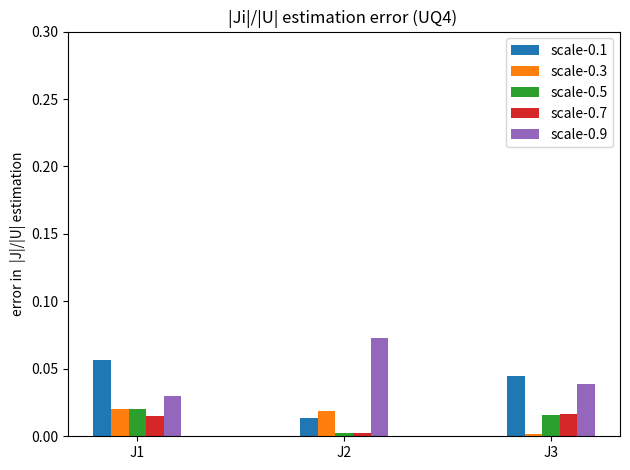

Python code for this plot:
import matplotlib.pyplot as plt
import numpy as np


labels = ['J1', 'J2', 'J3']

oklen = np.asarray([0.7619148 , 0.80528676, 0.76772297	])
baseline = np.asarray([ 0.732082838083237, 0.7324391398905571, 0.7291214561229776])

baseline_07=np.asarray( [0.5109107395291225, 0.5074448480694187, 0.5090948682384148		])
olken_07=np.asarray( [0.4956242 , 0.5099371 , 0.52563383			 ])
differnece_07=np.absolute(olken_07-baseline_07)
difference_09=np.absolute(oklen-baseline)

baseline_05=np.asarray( [0.41670554240937463, 0.41795841391681565, 0.41616674640758494])
olken_05=np.asarray( [0.43705989, 0.41575908 ,0.40040972						 ])
differnece_05=np.absolute(olken_05-baseline_05)


oklen_01 = np.asarray([0.39933511 ,0.35348806, 0.30083172	])
baseline_01 = np.asarray([ 0.3426698025180238, 0.3395739977281823, 0.3453173577854641])
differnece_01= np.absolute(oklen_01-baseline_01)

olken_03 = np.asarray([0.35190138, 0.38993984, 0.36703004])
baseline_03= np.asarray([0.37229374155966083, 0.37120372554179804, 0.36511414830055416])

differnece_03=np.absolute(olken_03-baseline_03)

x = np.arange(len(labels))  # the label locations
width = 0.085  # the width of the bars

fig, ax = plt.subplots()
rects1 = ax.bar(x-2*width , differnece_01, width, label='scale-0.1')
rects3 = ax.bar(x-1*width , differnece_03, width, label='scale-0.3')
rects5 = ax.bar(x , differnece_05, width, label='scale-0.5')
rects7 = ax.bar(x + 1*width, differnece_07, width, label='scale-0.7')
rects9 = ax.bar(x + 2*width, difference_09, width, label='scale-0.9')

ax.set_ylim(0,0.3)
# Add some text for labels, title and custom x-axis tick labels, etc.
ax.set_ylabel('error in  |J|/|U| estimation')
ax.set_title('|Ji|/|U| estimation error (UQ4) ')
ax.set_xticks(x, labels)

#ax.legend(loc='center', bbox_to_anchor=(0.12, 0.6, 0.5, 0.5),fontsize='small')
ax.legend()
#ax.bar_label(rects1, padding=3)
#ax.bar_label(rects2, padding=3)

fig.tight_layout()
plt.savefig('UQ4_online')
plt.show()

